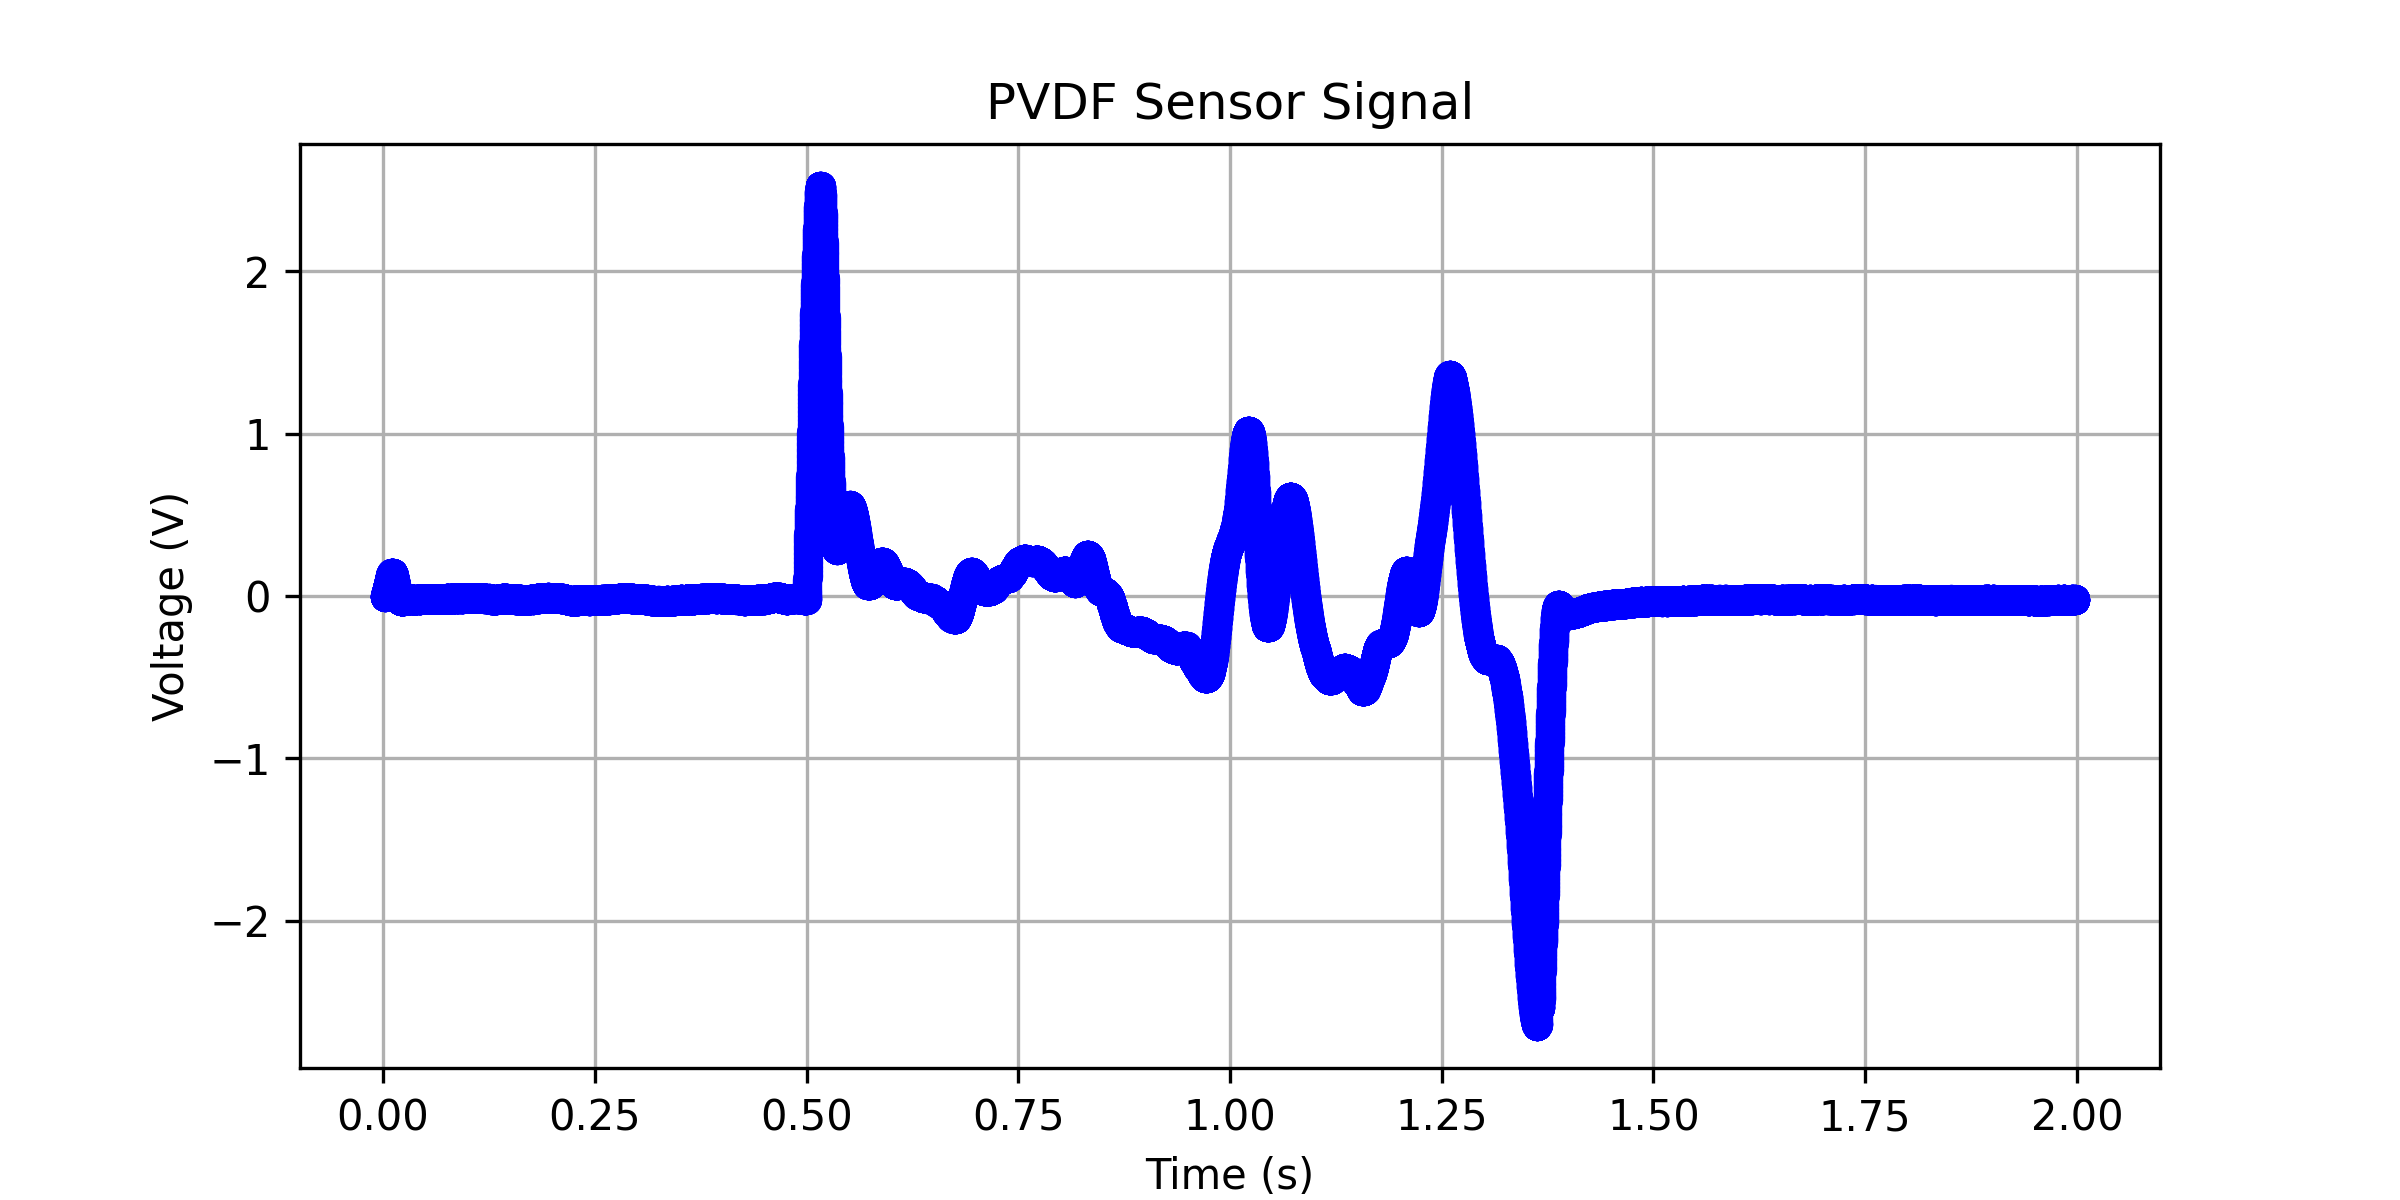

The table this chart was drawn from, first rows:
0.00169599999999992, -0.00626104628218362
0.001728, -0.00626
0.00176, -0.006245
0.001792, -0.006216
0.001824, -0.006175
0.001856, -0.006118
0.001888, -0.006042
0.00192, -0.005948
0.001952, -0.005837
0.001984, -0.005711
0.002016, -0.005567
0.002048, -0.005401
0.00208, -0.005215
0.002112, -0.005011
0.002144, -0.004792
0.002176, -0.004558
0.002208, -0.004306
0.00224, -0.004034
0.002272, -0.003742
0.002304, -0.003435
0.002336, -0.003116
0.002368, -0.00279
0.0024, -0.002452
0.002432, -0.002104
0.002464, -0.001747
0.002496, -0.001383
0.002528, -0.001008
0.00256, -0.0006241
0.002592, -0.0002372
0.002624, 0.0001559
0.002656, 0.0005588
0.002688, 0.0009655
0.00272, 0.00137
0.002752, 0.001775
0.002784, 0.002186
0.002816, 0.002605
0.002848, 0.003037
0.00288, 0.003475
0.002912, 0.003917
0.002944, 0.004371
0.002976, 0.004841
0.003008, 0.005321
0.00304, 0.005803
0.003072, 0.006295
0.003104, 0.00681
0.003136, 0.007347
0.003168, 0.007899
0.0032, 0.008461
0.003232, 0.009034
0.003264, 0.009618
0.003296, 0.01022
0.003328, 0.01083
0.00336, 0.01144
0.003392, 0.01205
0.003424, 0.01268
0.003456, 0.01331
0.003488, 0.01394
0.00352, 0.01459
0.003552, 0.01524
0.003584, 0.01591
0.003616, 0.01658
... 62,333 more rows
